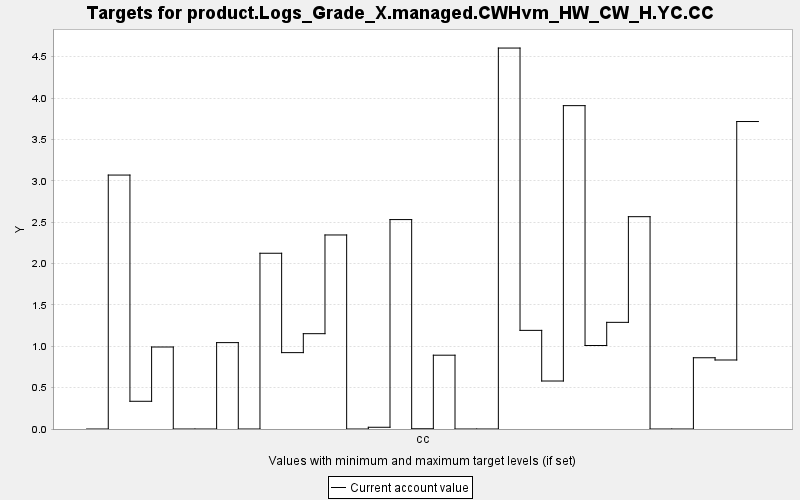

Values plotted in this chart, from the file beside it:
TARGET, PERIOD, YEAR, PERIODWIDTH, MINIMUM, MAXIMUM, MINWEIGHT, MAXWEIGHT, CURRENT, SUMMARY
product.Logs_Grade_X.managed.CWHvm_HW_CW…, 0, 0, 10.0, 0.0, 10000, 1.0, 1.0, 0.0, 0.0
product.Logs_Grade_X.managed.CWHvm_HW_CW…, 1, 10, 10.0, 0.0, 10000, 1.0, 1.0, 3.069, 0.0
product.Logs_Grade_X.managed.CWHvm_HW_CW…, 2, 20, 10.0, 0.0, 10000, 1.0, 1.0, 0.335, 0.0
product.Logs_Grade_X.managed.CWHvm_HW_CW…, 3, 30, 10.0, 0.0, 10000, 1.0, 1.0, 0.991, 0.0
product.Logs_Grade_X.managed.CWHvm_HW_CW…, 4, 40, 10.0, 0.0, 10000, 1.0, 1.0, 0.0, 0.0
product.Logs_Grade_X.managed.CWHvm_HW_CW…, 5, 50, 10.0, 0.0, 10000, 1.0, 1.0, 0.0, 0.0
product.Logs_Grade_X.managed.CWHvm_HW_CW…, 6, 60, 10.0, 0.0, 10000, 1.0, 1.0, 1.044, 0.0
product.Logs_Grade_X.managed.CWHvm_HW_CW…, 7, 70, 10.0, 0.0, 10000, 1.0, 1.0, 0.0, 0.0
product.Logs_Grade_X.managed.CWHvm_HW_CW…, 8, 80, 10.0, 0.0, 10000, 1.0, 1.0, 2.124, 0.0
product.Logs_Grade_X.managed.CWHvm_HW_CW…, 9, 90, 10.0, 0.0, 10000, 1.0, 1.0, 0.923, 0.0
product.Logs_Grade_X.managed.CWHvm_HW_CW…, 10, 100, 10.0, 0.0, 10000, 1.0, 1.0, 1.152, 0.0
product.Logs_Grade_X.managed.CWHvm_HW_CW…, 11, 110, 10.0, 0.0, 10000, 1.0, 1.0, 2.345, 0.0
product.Logs_Grade_X.managed.CWHvm_HW_CW…, 12, 120, 10.0, 0.0, 10000, 1.0, 1.0, 0.0, 0.0
product.Logs_Grade_X.managed.CWHvm_HW_CW…, 13, 130, 10.0, 0.0, 10000, 1.0, 1.0, 0.021, 0.0
product.Logs_Grade_X.managed.CWHvm_HW_CW…, 14, 140, 10.0, 0.0, 10000, 1.0, 1.0, 2.531, 0.0
product.Logs_Grade_X.managed.CWHvm_HW_CW…, 15, 150, 10.0, 0.0, 10000, 1.0, 1.0, 0.003, 0.0
product.Logs_Grade_X.managed.CWHvm_HW_CW…, 16, 160, 10.0, 0.0, 10000, 1.0, 1.0, 0.892, 0.0
product.Logs_Grade_X.managed.CWHvm_HW_CW…, 17, 170, 10.0, 0.0, 10000, 1.0, 1.0, 0.0, 0.0
product.Logs_Grade_X.managed.CWHvm_HW_CW…, 18, 180, 10.0, 0.0, 10000, 1.0, 1.0, 0.0, 0.0
product.Logs_Grade_X.managed.CWHvm_HW_CW…, 19, 190, 10.0, 0.0, 10000, 1.0, 1.0, 4.604, 0.0
product.Logs_Grade_X.managed.CWHvm_HW_CW…, 20, 200, 10.0, 0.0, 10000, 1.0, 1.0, 1.192, 0.0
product.Logs_Grade_X.managed.CWHvm_HW_CW…, 21, 210, 10.0, 0.0, 10000, 1.0, 1.0, 0.58, 0.0
product.Logs_Grade_X.managed.CWHvm_HW_CW…, 22, 220, 10.0, 0.0, 10000, 1.0, 1.0, 3.908, 0.0
product.Logs_Grade_X.managed.CWHvm_HW_CW…, 23, 230, 10.0, 0.0, 10000, 1.0, 1.0, 1.009, 0.0
product.Logs_Grade_X.managed.CWHvm_HW_CW…, 24, 240, 10.0, 0.0, 10000, 1.0, 1.0, 1.289, 0.0
product.Logs_Grade_X.managed.CWHvm_HW_CW…, 25, 250, 10.0, 0.0, 10000, 1.0, 1.0, 2.566, 0.0
product.Logs_Grade_X.managed.CWHvm_HW_CW…, 26, 260, 10.0, 0.0, 10000, 1.0, 1.0, 0.0, 0.0
product.Logs_Grade_X.managed.CWHvm_HW_CW…, 27, 270, 10.0, 0.0, 10000, 1.0, 1.0, 0.0, 0.0
product.Logs_Grade_X.managed.CWHvm_HW_CW…, 28, 280, 10.0, 0.0, 10000, 1.0, 1.0, 0.861, 0.0
product.Logs_Grade_X.managed.CWHvm_HW_CW…, 29, 290, 10.0, 0.0, 10000, 1.0, 1.0, 0.834, 0.0
product.Logs_Grade_X.managed.CWHvm_HW_CW…, 30, 300, 10.0, 0.0, 10000, 1.0, 1.0, 3.716, 0.0
